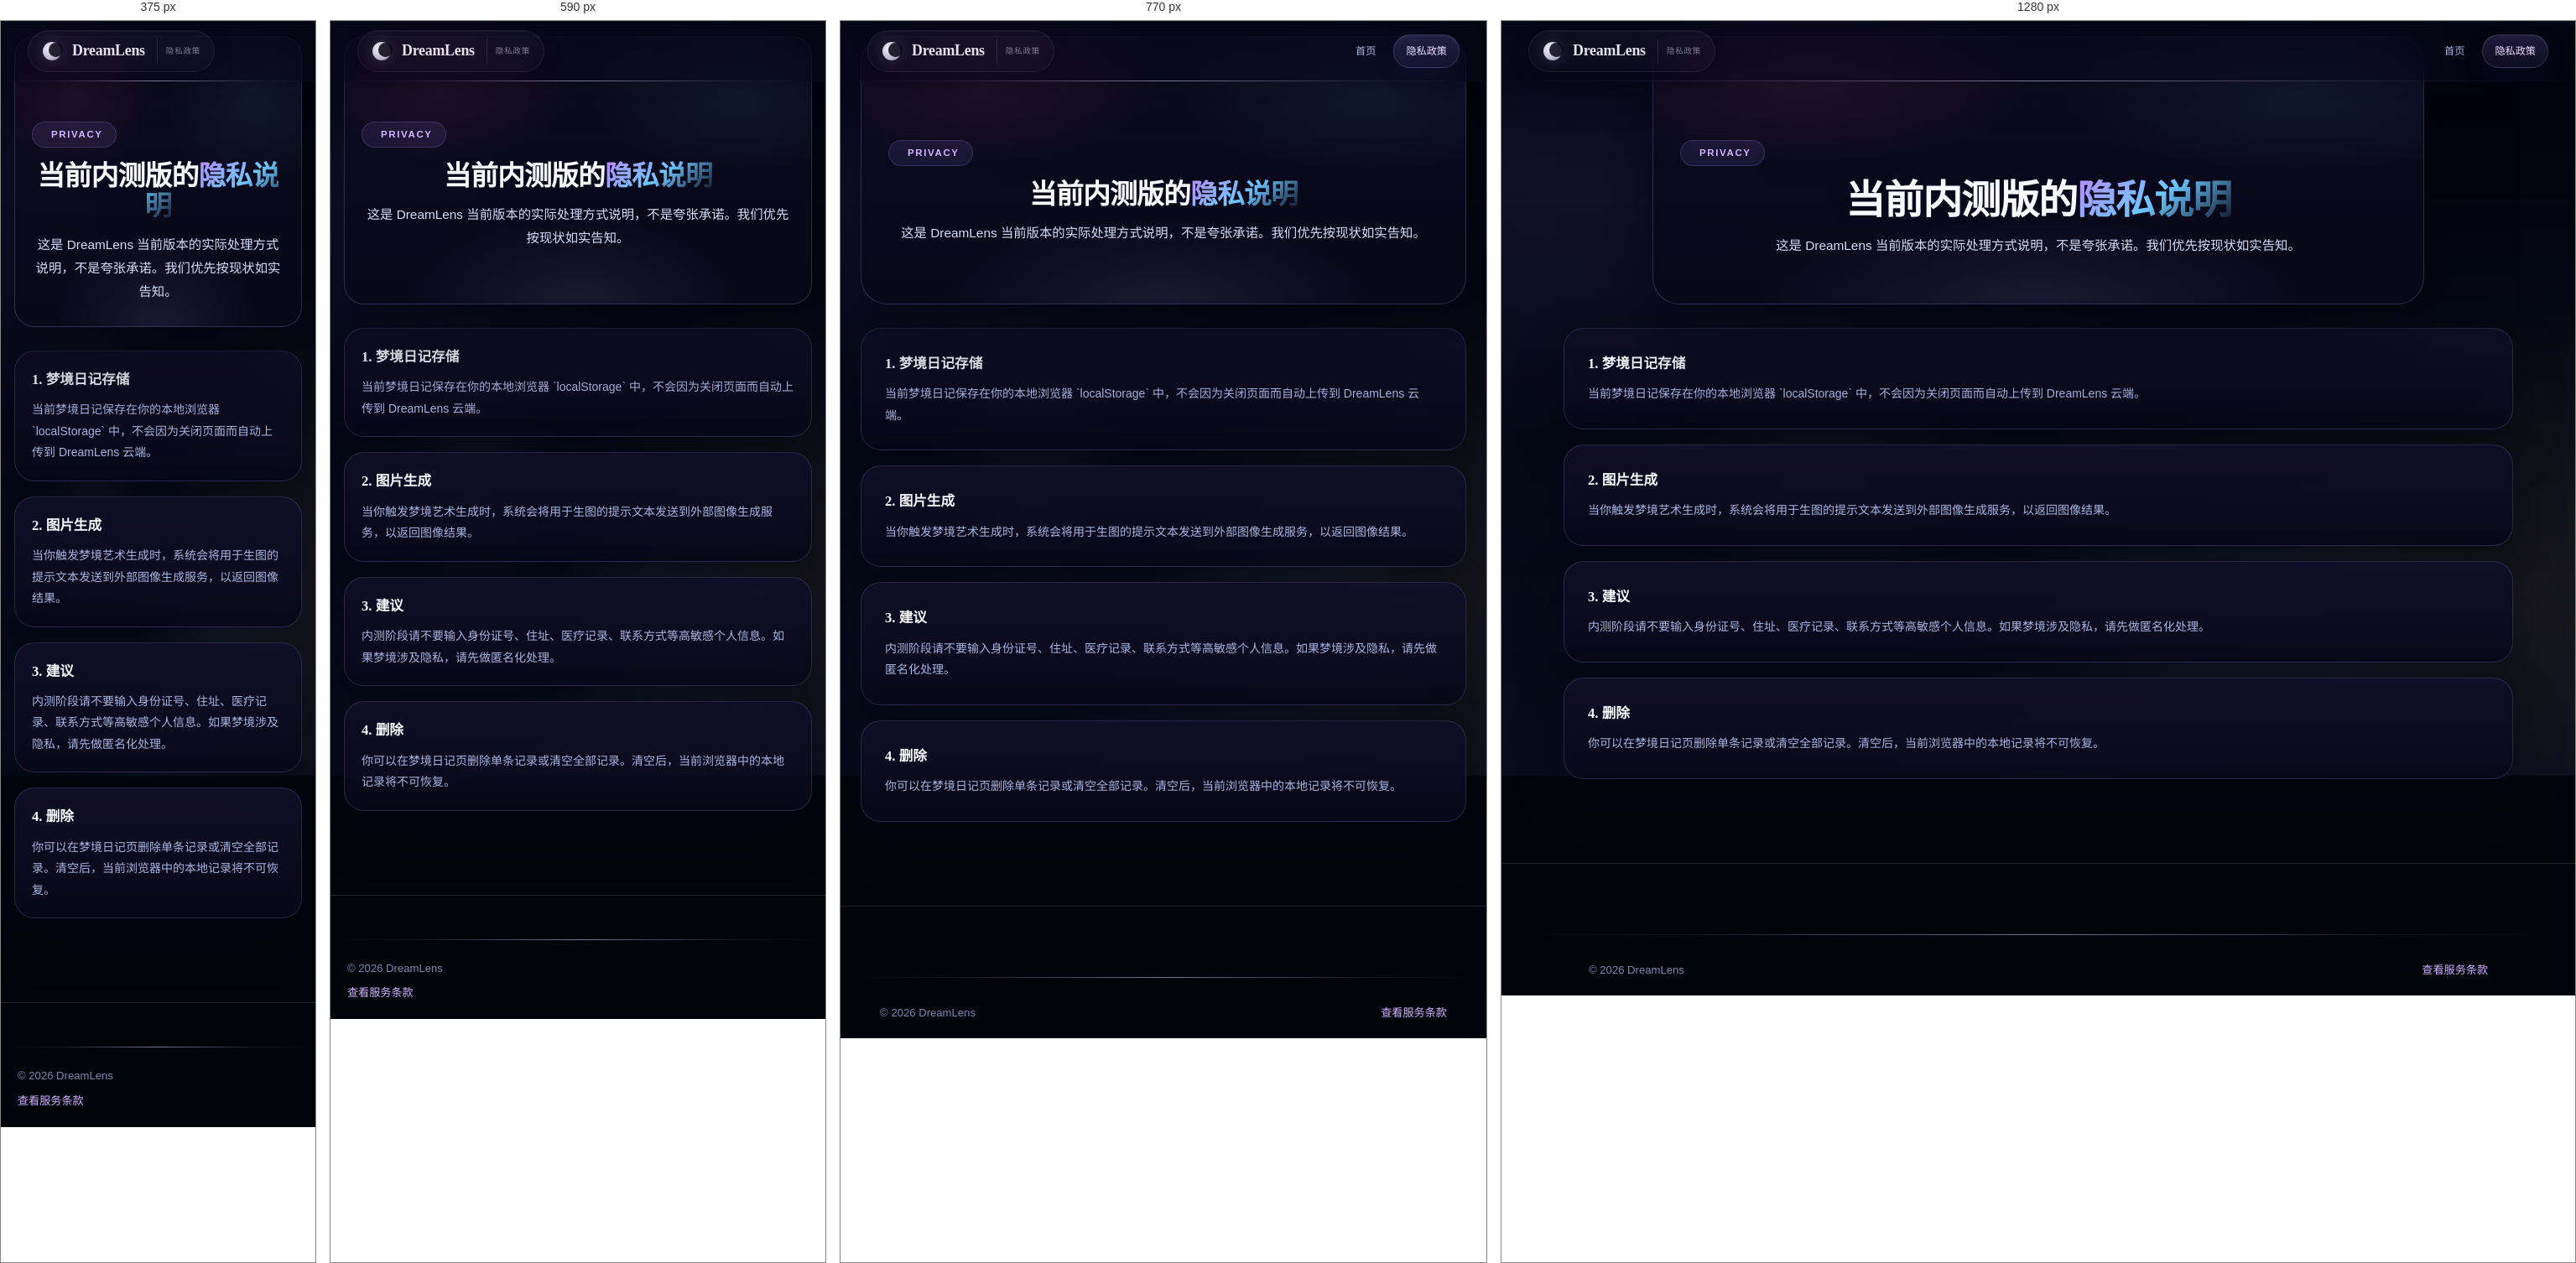
Rendered at 375 px, 590 px, 770 px and 1280 px, left to right.

<!-- file: privacy.html -->
<!DOCTYPE html>
<html lang="zh-CN"><head><meta charset="UTF-8"><meta name="viewport" content="width=device-width,initial-scale=1.0"><title>隐私政策 · DreamLens</title><link rel="stylesheet" href="css/dreamscape.css"><link rel="stylesheet" href="css/info.css"><link href="https://fonts.googleapis.com/css2?family=Noto+Serif+SC:wght@300;400;600;700;900&family=Noto+Sans+SC:wght@300;400;500;600&display=swap" rel="stylesheet"><link rel="stylesheet" href="https://cdn.jsdelivr.net/npm/@fortawesome/fontawesome-free@6.4.0/css/all.min.css"></head>
<body class="ds-page-enter ds-shell"><div class="ds-bg"></div><div class="ds-stars" id="dsStars"></div><div class="ds-mist" id="dsMist"></div>
<nav class="ds-nav ds-nav--scrolled" id="dsNav"><div class="ds-nav__inner"><a href="index.html" class="ds-nav__logo"><span class="ds-nav__logo-icon" aria-hidden="true"></span><span class="ds-nav__logo-text">DreamLens</span><span class="ds-nav__logo-sub">隐私政策</span></a><ul class="ds-nav__links" id="navLinks"><li><a href="index.html" class="ds-nav__link">首页</a></li><li><a href="privacy.html" class="ds-nav__link ds-nav__link--active">隐私政策</a></li></ul><button class="ds-nav__toggle" id="navToggle"><i class="fas fa-bars"></i></button></div></nav>
<main class="info-main"><section class="ds-page-hero info-hero"><div class="ds-eyebrow"><i class="fas fa-shield-halved"></i> Privacy</div><h1 class="ds-headline">当前内测版的<span class="ds-gt">隐私说明</span></h1><p class="info-hero__meta">这是 DreamLens 当前版本的实际处理方式说明，不是夸张承诺。我们优先按现状如实告知。</p></section><section class="info-section info-grid"><article class="info-card info-card--full ds-card"><h3>1. 梦境日记存储</h3><p>当前梦境日记保存在你的本地浏览器 `localStorage` 中，不会因为关闭页面而自动上传到 DreamLens 云端。</p></article><article class="info-card info-card--full ds-card"><h3>2. 图片生成</h3><p>当你触发梦境艺术生成时，系统会将用于生图的提示文本发送到外部图像生成服务，以返回图像结果。</p></article><article class="info-card info-card--full ds-card"><h3>3. 建议</h3><p>内测阶段请不要输入身份证号、住址、医疗记录、联系方式等高敏感个人信息。如果梦境涉及隐私，请先做匿名化处理。</p></article><article class="info-card info-card--full ds-card"><h3>4. 删除</h3><p>你可以在梦境日记页删除单条记录或清空全部记录。清空后，当前浏览器中的本地记录将不可恢复。</p></article></section></main>
<footer class="ds-footer ds-z1 info-footer"><div class="ds-footer__bottom"><p>© 2026 DreamLens</p><p><a href="terms.html" style="color:var(--ds-violet-l)">查看服务条款</a></p></div></footer><script src="js/main.js"></script><script src="js/content-init.js"></script></body></html>


/* @media block from dreamscape.css */
@media (max-width: 768px) {
  .ds-beta-bar {
    margin-top: calc(var(--ds-nav-h) + 14px);
    padding: 0 16px;
  }
  .ds-beta-bar__inner {
    padding: 14px;
    border-radius: 18px;
  }
  .ds-beta-bar__actions {
    width: 100%;
  }
  .ds-beta-bar__btn {
    flex: 1 1 180px;
  }

  .ds-nav--centered .ds-nav__inner {
    display: flex;
    justify-content: space-between;
    gap: 12px;
  }

  .ds-nav--centered .ds-nav__links--center,
  .ds-nav--centered .ds-nav__links--right {
    padding: 0;
    background: transparent;
    border: 0;
    box-shadow: none;
  }

  .ds-nav__links {
    position: fixed;
    top: var(--ds-nav-h);
    left: 0; right: 0;
    flex-direction: column;
    background: rgba(8,6,22,0.96);
    backdrop-filter: blur(24px);
    padding: 16px;
    gap: 4px;
    border-bottom: 1px solid var(--ds-border);
    transform: translateY(-10px);
    opacity: 0;
    pointer-events: none;
    transition: transform var(--ds-dur), opacity var(--ds-dur);
  }
  .ds-nav__links.ds-nav--open {
    transform: translateY(0);
    opacity: 1;
    pointer-events: auto;
  }
  .ds-nav__toggle { display: flex }
  .ds-nav__link { width: 100%; text-align: center; padding: 12px }
  .ds-nav__link--cta { margin-top: 8px }
  .ds-container, .ds-container-sm { padding: 0 20px }
  .ds-headline { font-size: clamp(1.6rem, 6vw, 2.2rem) }
  .ds-headline-xl { font-size: clamp(2.2rem, 8vw, 3.5rem) }
  .ds-section { padding: 64px 0 }
}

/* @media block from dreamscape.css */
@media (max-width: 900px) {
  .ds-footer__inner { grid-template-columns: 1fr 1fr; gap: 32px }
}

/* @media block from dreamscape.css */
@media (max-width: 600px) {
  .ds-footer__inner { grid-template-columns: 1fr }
  .ds-footer__brand,
  .ds-footer__col {
    text-align: left;
  }
  .ds-footer__social {
    justify-content: flex-start;
  }
  .ds-footer__col:last-child {
    justify-self: end;
    text-align: right;
  }
  .ds-footer__col:last-child a {
    text-align: right;
  }
  .ds-footer__bottom {
    margin: 24px 0 0;
    width: 100%;
    padding: 24px 20px 0;
    flex-direction: column;
    align-items: flex-start;
    gap: 8px;
    transform: translateY(-20px);
    text-align: left;
  }
  .ds-footer { padding: 48px 0 0 }
  .ds-site-warning {
    padding: 24px 20px 0;
    gap: 8px;
  }
}

/* @media block from dreamscape.css */
@media (max-width: 768px) {
  .ds-nav__logo-sub {
    display: none;
  }

  .ds-page-hero {
    padding: calc(var(--ds-nav-h) + 34px) 20px 26px;
    border-radius: 24px;
  }

  .ds-subpage-shell__ring {
    top: 340px;
  }

  .ds-subpage-shell__glow {
    top: 170px;
    height: 280px;
  }
}

/* @media block from info.css */
@media (max-width: 900px) {
  .info-hero__metrics,
  .sub-band__links,
  .community-layout,
  .sub-band__inner {
    grid-template-columns: 1fr;
  }
}

/* @media block from info.css */
@media (max-width: 640px) {
  .sub-band__inner {
    padding: 28px 22px;
  }
  .sub-band__bottom {
    padding: 0 8px;
    flex-direction: column;
  }
}

/* @media block from info.css */
@media (max-width: 960px) {
  .info-card--lg,
  .info-card--md {
    grid-column: 1 / -1;
  }

  .community-layout {
    grid-template-columns: 1fr;
  }
}

/* @media block from info.css */
@media (max-width: 640px) {
  .info-main {
    padding: 0 16px 72px;
  }

  .about-page .about-main {
    padding: calc(var(--ds-nav-h) + 26px) 16px 72px;
  }

  .about-page .about-story-card {
    border-radius: 28px;
    padding: 28px 22px;
  }

  .about-page .about-story-card::after {
    border-radius: 27px;
  }

  .info-card,
  .community-card {
    padding: 20px;
  }

  .info-links {
    grid-template-columns: 1fr;
  }

  .info-link,
  .community-topic,
  .community-channel {
    border-radius: 18px;
  }

  .community-topic__top {
    flex-direction: column;
  }

  .community-topic__meta {
    white-space: normal;
  }

  .community-cta .ds-btn,
  .community-channel .ds-btn,
  .info-card .ds-btn {
    width: 100%;
  }
}

/* @media block from info.css */
@media (max-width: 540px) {
  .about-page .about-main {
    --about-story-font-size: 0.94rem;
    --about-story-line-height: 1.88;
  }
}